Run: headless pygame with SDL's dummy video driver; simulated clock (each Clock.tick advances the game by its frame time, no real sleeping); random seed 0; keys injected as events and as key.get_pressed() state; no mouse input.
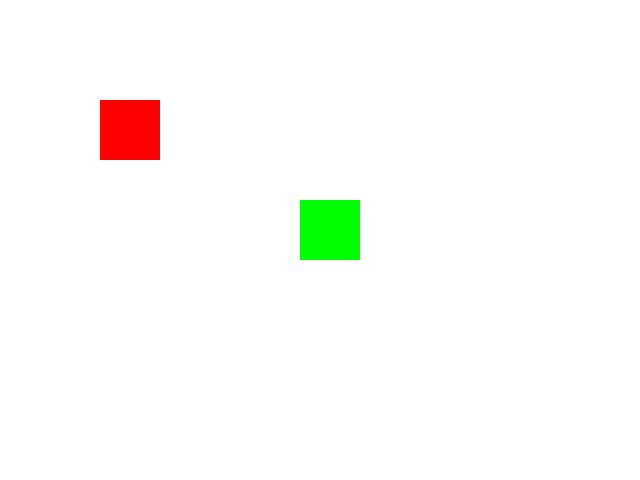
Frame 1 of 4 · flips 1–60 · no input
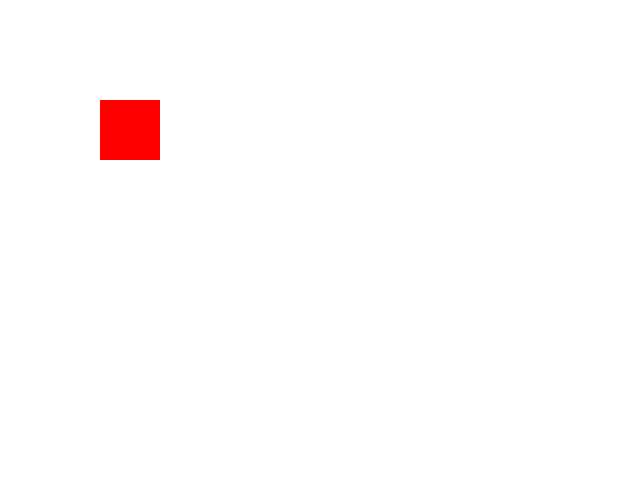
Frame 2 of 4 · flips 61–180 · tapped SPACE, RETURN · held RIGHT (→), D
Frame 3 of 4 · flips 181–300 · held DOWN (↓), S · screen unchanged from frame 2, image omitted
Frame 4 of 4 · flips 301–420 · held LEFT (←), A, UP (↑), W · screen same as frame 1, image omitted

The pygame program that drew these frames:

import pygame

pygame.init()

WIDTH, HEIGHT = 640, 480
screen = pygame.display.set_mode((WIDTH, HEIGHT))
pygame.display.set_caption("Two Sprite Game")

# Player controlled sprite (green)
player = pygame.Rect(300, 200, 60, 60)

enemy = pygame.Rect(100, 100, 60, 60)

speed = 5

running = True
while running:
    for event in pygame.event.get():
        if event.type == pygame.QUIT:
            running = False
    keys = pygame.key.get_pressed()
    
    if keys[pygame.K_UP]:
        player.y -= speed
    if keys[pygame.K_DOWN]:
        player.y += speed
    if keys[pygame.K_LEFT]:
        player.x -= speed
    if keys[pygame.K_RIGHT]:
        player.x += speed

    screen.fill((255, 255, 255)) 

    pygame.draw.rect(screen, (0, 255, 0), player)   
    pygame.draw.rect(screen, (255, 0, 0), enemy)   

    pygame.display.update()

pygame.quit()
